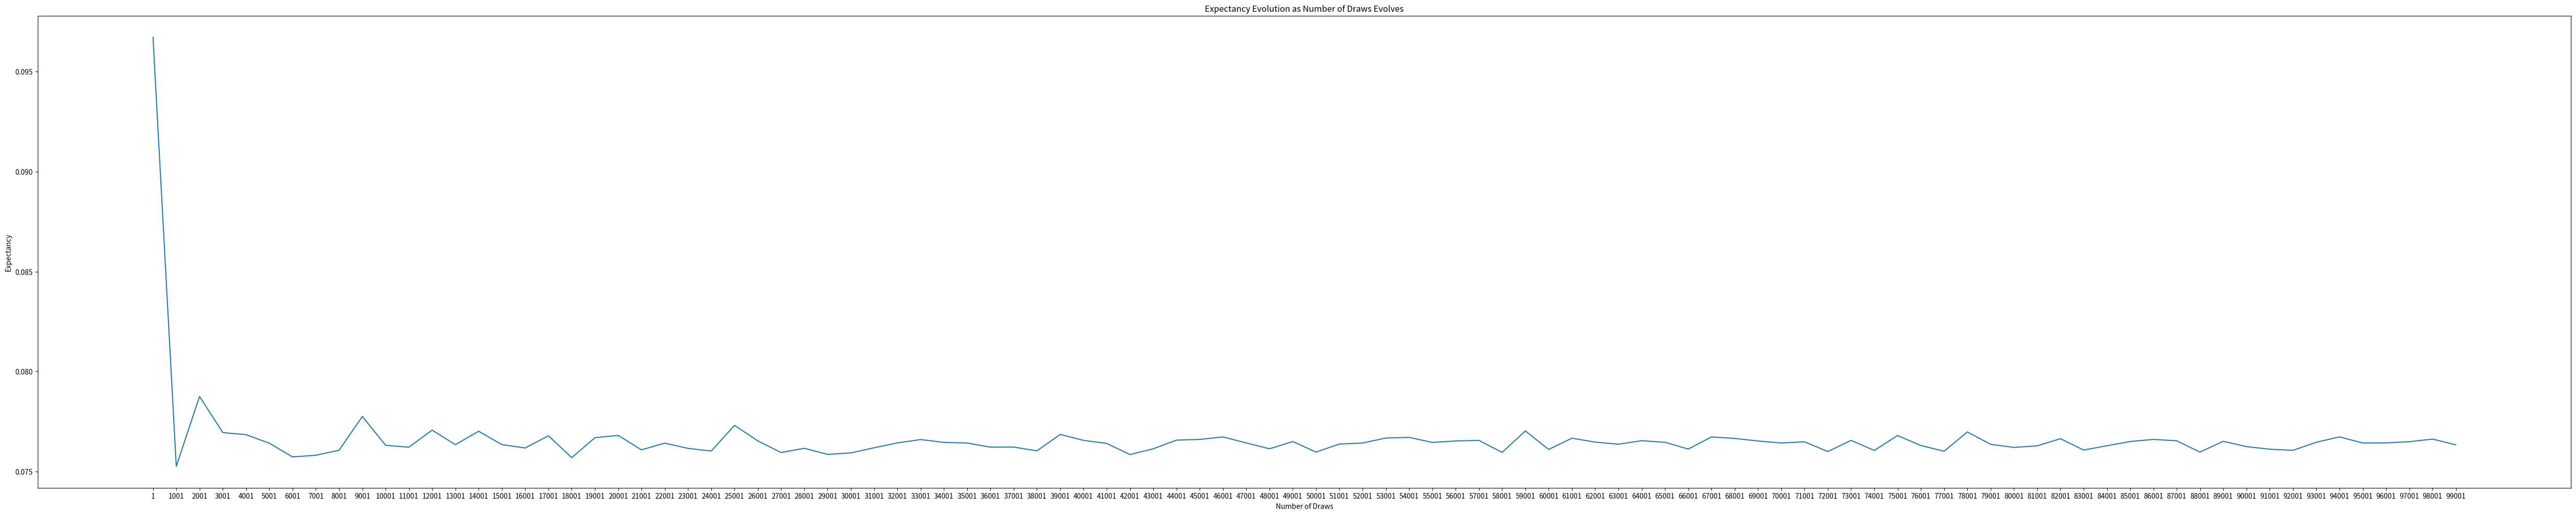

The matplotlib source for this figure:

"""
d888888P          oo                            dP              .d888888                                             888888ba                    dP                dP       oo dP oo   dP
   88                                           88             d8'    88                                             88    `8b                   88                88          88      88
   88    88d888b. dP .d8888b. 88d888b. .d8888b. 88 .d8888b.    88aaaaa88a 88d888b. .d8888b. .d8888b.                a88aaaa8P' 88d888b. .d8888b. 88d888b. .d8888b. 88d888b. dP 88 dP d8888P dP    dP
   88    88'  `88 88 88'  `88 88'  `88 88'  `88 88 88ooood8    88     88  88'  `88 88ooood8 88'  `88    88888888     88        88'  `88 88'  `88 88'  `88 88'  `88 88'  `88 88 88 88   88   88    88
   88    88       88 88.  .88 88    88 88.  .88 88 88.  ...    88     88  88       88.  ... 88.  .88                 88        88       88.  .88 88.  .88 88.  .88 88.  .88 88 88 88   88   88.  .88
   dP    dP       dP `88888P8 dP    dP `8888P88 dP `88888P'    88     88  dP       `88888P' `88888P8                 dP        dP       `88888P' 88Y8888' `88888P8 88Y8888' dP dP dP   dP   `8888P88
oooooooooooooooooooooooooooooooooooooooo~~~~.88~ooooooooooooooooooooooooooooooooooooooooooooooooooooooooooooooooooooooooooooooooooooooooooooooooooooooooooooooooooooooooooooooooooooooooooooo~~~~.88~
                                        d8888P                                                                                                                                               d8888P
"""
import datetime
import numpy as np
import matplotlib.pyplot as plt
import pandas as pd


class style():
	HEADER=lambda i:'\33[30m'+'\33[46m'+str(i)+'  '+'\33[0m'
	COMPLEMENT=lambda i:'\033[31m'+str(i)+'\33[0m'
	RESET=lambda i:'\33[0m'+str(i)


def probability_triangle(maxIter):
	plt.figure(figsize=(64, 12))
	time_start=datetime.datetime.now()
	rg=np.random.default_rng(1)
	checks=np.arange(start=1, stop=maxIter, step=1000)
	lst0=[]
	pwr=0.5
	for check in checks:
		a=rg.random((2, check))
		b=rg.random((2, check))
		c=rg.random((2, check))
		ab=(((a-b)**2).sum(axis=0))**pwr
		bc=(((b-c)**2).sum(axis=0))**pwr
		ac=(((a-c)**2).sum(axis=0))**pwr
		p=(ab+bc+ac)*pwr
		area=(p*(p-ab)*(p-bc)*(p-ac))**pwr
		expect=np.mean(area)
		lst0.append(expect)

	time_end=datetime.datetime.now()
	time_to_process=time_end-time_start
	print(style.HEADER('Timming:')+' '+style.COMPLEMENT(time_to_process))
	dict1={'Draw':checks, 'Expectancy':lst0}
	df=pd.DataFrame(data=dict1)
	df.head()
	lst1=[str(i) for i in checks]
	plt.plot(lst1, lst0)
	plt.ylabel('Expectancy')
	plt.xlabel('Number of Draws')
	plt.title('Expectancy Evolution as Number of Draws Evolves')
	plt.show()

	results_arr=np.array([4/81, 1/(np.exp(1)**2), 11/144, 2/(3*np.exp(1)*np.pi)])
	diff1=abs(results_arr-expect)
	minimum_diff=min(diff1)
	closest_value=[]
	index=0

	for i in diff1:
		if i==minimum_diff:
			closest_value.append(index)
		index+=1

	print(style.HEADER(f'Final Expectancy for {maxIter} iterations:')+' '+style.COMPLEMENT(expect))



if __name__ == '__main__':
	probability_triangle(maxIter=100000)